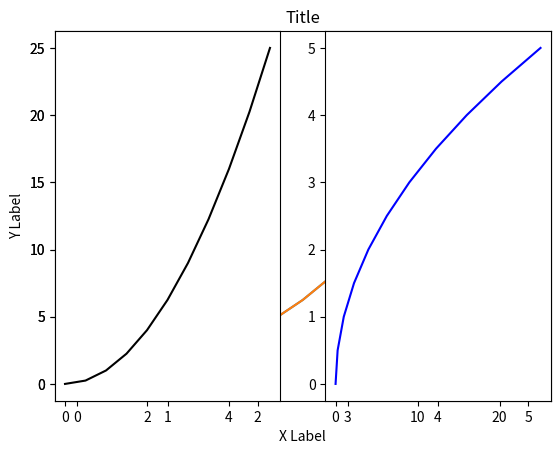
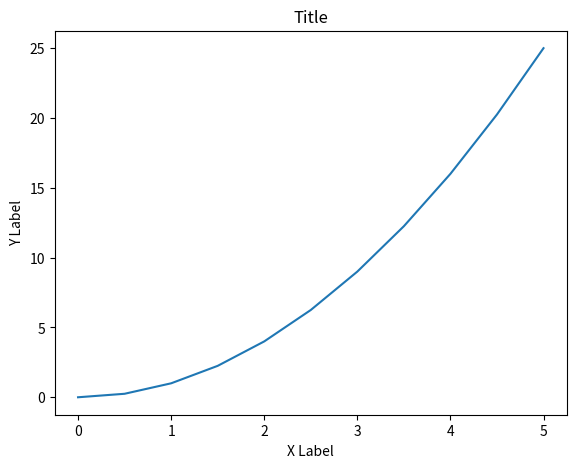
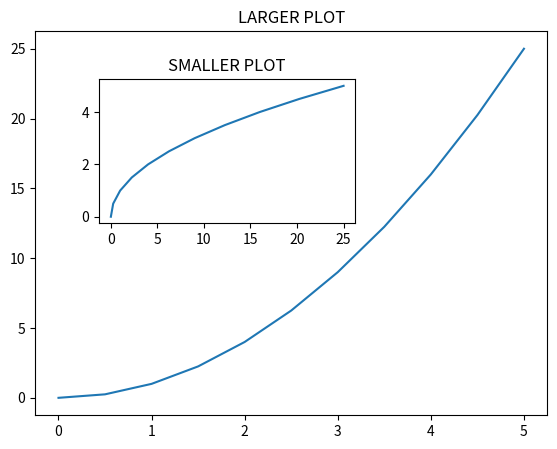
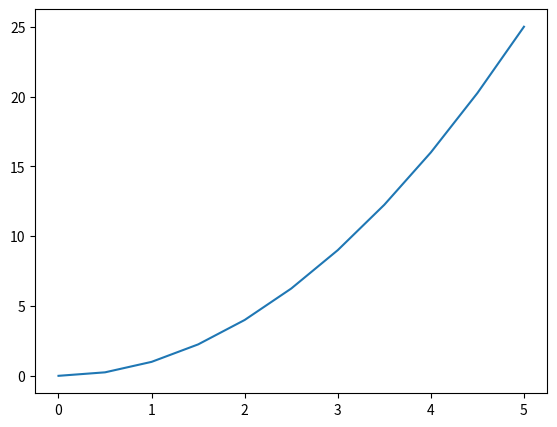
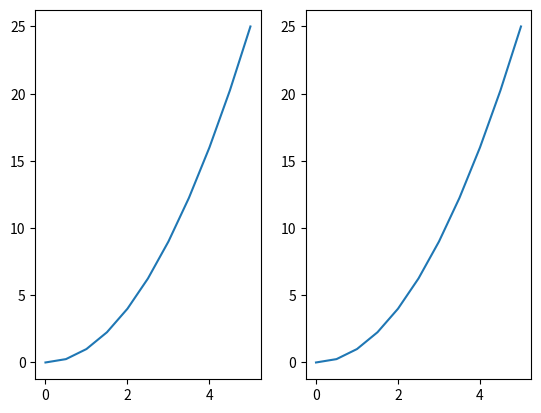
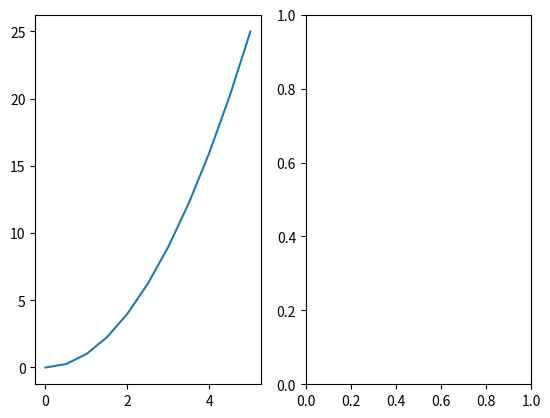
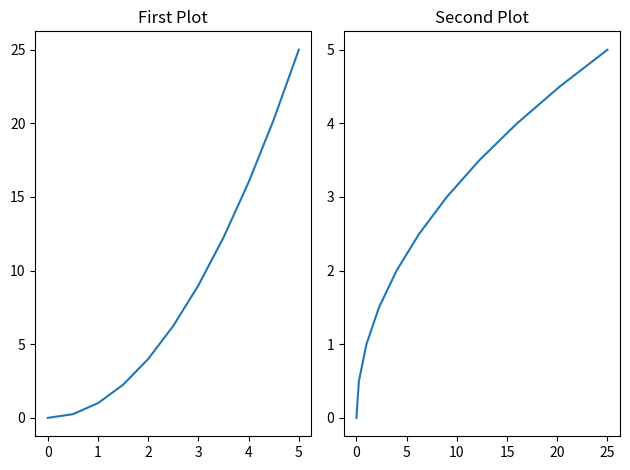
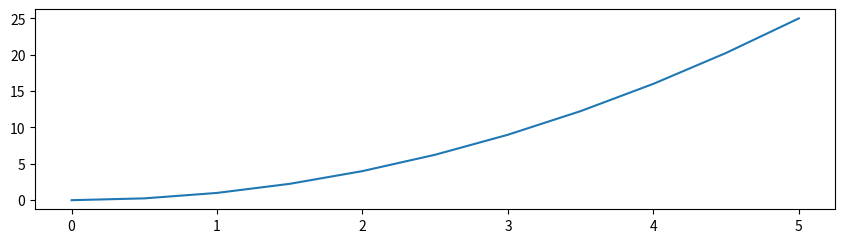
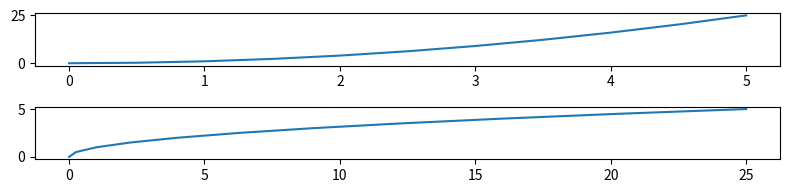
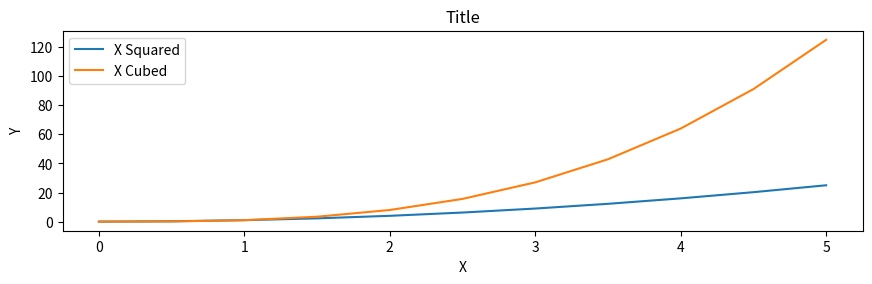
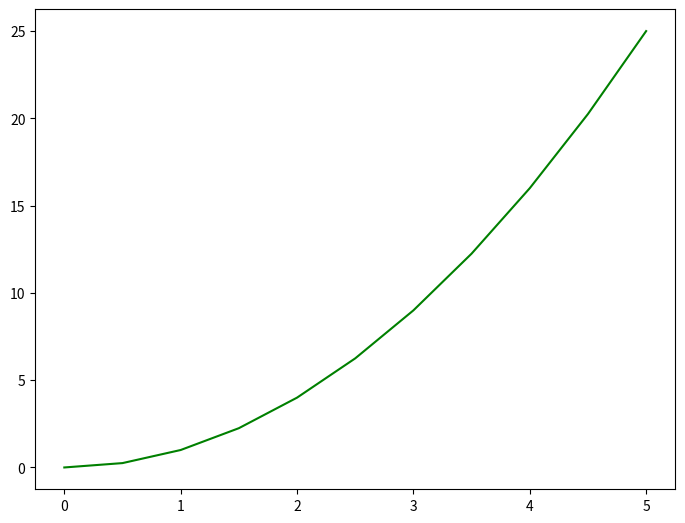
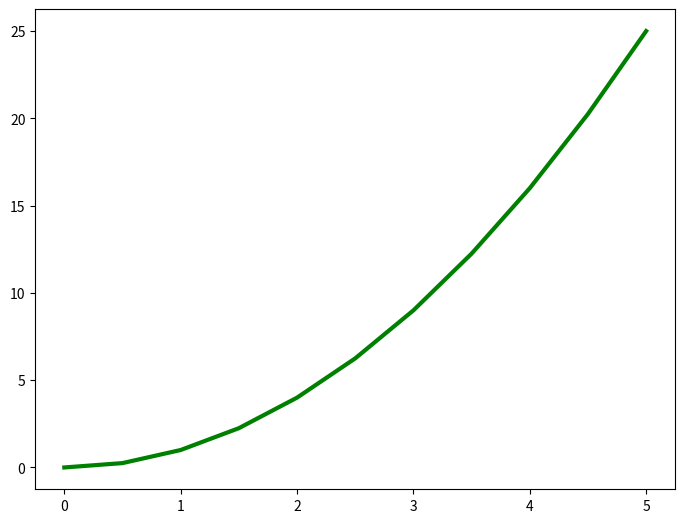
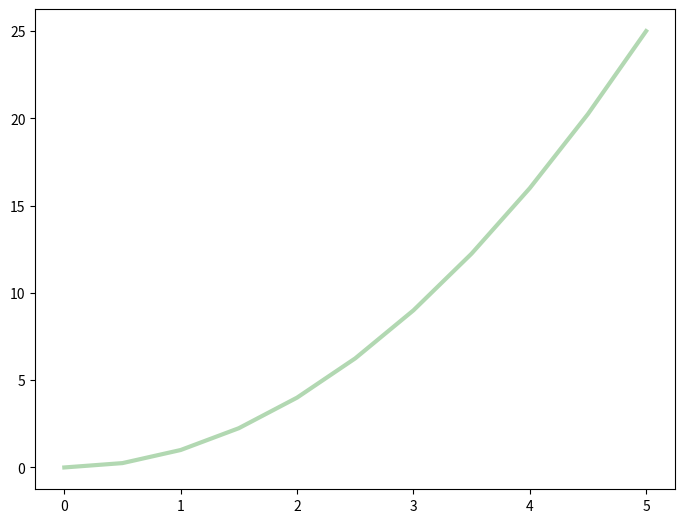

These charts were generated, in order, by the following Python code:
#!/usr/bin/env python
# coding: utf-8

# In[1]:


import matplotlib.pyplot as plt


# In[2]:


get_ipython().run_line_magic('matplotlib', 'inline')


# In[3]:


import numpy as np


# In[4]:


x = np.linspace(0, 5, 11)


# In[5]:


y = x ** 2


# In[6]:


x


# In[7]:


y


# In[8]:


# Functional Method


# In[9]:


plt.plot(x, y)
# plt.show()   = print() for matplotlib


# In[10]:


plt.xlabel('X Label')
plt.ylabel('Y Label')
plt.title('Title')


# In[11]:


plt.plot(x, y)
plt.xlabel('X Label')
plt.ylabel('Y Label')
plt.title('Title')


# In[12]:


plt.subplot(1, 2, 1)
plt.plot(x, y, 'k')

plt.subplot(1, 2, 2)
plt.plot(y, x, 'b')


# In[13]:


# Object-Oriented Method


# In[14]:


fig = plt.figure()

axes = fig.add_axes([0.1, 0.1, 0.8, 0.8])  # left bottom width height, 0-1,  relation to black canvas

axes.plot(x, y)
axes.set_xlabel('X Label')
axes.set_ylabel('Y Label')
axes.set_title('Title')


# In[15]:


fig = plt.figure()

axes1 = fig.add_axes([0.1, 0.1, 0.8, 0.8])
axes2 = fig.add_axes([0.2, 0.5, 0.4, 0.3])

axes1.plot(x, y)
axes1.set_title('LARGER PLOT')

axes2.plot(y, x)
axes2.set_title('SMALLER PLOT')


# In[16]:


fig = plt.figure()
plt.show()


# In[17]:


fig = plt.figure()

axes1 = fig.add_axes([0.1, 0.1, 0.8, 0.8])
axes1.plot(x, y)


# In[18]:


fig, axes = plt.subplots(nrows = 1, ncols = 2)

# axes.plot(x, y)


# In[19]:


fig, axes = plt.subplots(nrows = 3, ncols = 3)

# axes.plot(x, y)
plt.tight_layout()


# In[20]:


axes


# In[21]:


fig, axes = plt.subplots(nrows = 1, ncols = 2)

for current_ax in axes:
    current_ax.plot(x,y)


# In[22]:


axes


# In[23]:


fig, axes = plt.subplots(nrows = 1, ncols = 2)

axes[0].plot(x, y)


# In[24]:


fig, axes = plt.subplots(nrows = 1, ncols = 2)

axes[0].plot(x, y)
axes[0].set_title('First Plot')

axes[1].plot(y, x)
axes[1].set_title('Second Plot')

plt.tight_layout()


# In[25]:


# Figure size, DPI


# In[26]:


fig = plt.figure(figsize = (8, 2))      # figsize = width, height in inches

ax = fig.add_axes([0, 0, 1, 1])
ax.plot(x, y)


# In[27]:


fig, axes = plt.subplots(nrows = 2, ncols = 1, figsize = (8, 2))

axes[0].plot(x, y)

axes[1].plot(y, x)

plt.tight_layout()


# In[28]:


fig


# In[29]:


fig.savefig('my_picture.png', dpi = 200, edgecolor = 'black', facecolor = 'w', transparent = True)
# default dpi is 100 it is about pixels


# In[30]:


fig = plt.figure(figsize = (8, 2)) 

ax = fig.add_axes([0, 0, 1, 1])
ax.set_title('Title')
ax.set_ylabel('Y')
ax.set_xlabel('X')

ax.plot(x, x ** 2, label = 'X Squared')
ax.plot(x, x ** 3, label = 'X Cubed')
ax.legend()                              # it uses/refers labels in .plot
# ax.legend(loc=(0.1, 0.1))


# In[31]:


# setting colors, line width, line types


# In[32]:


fig = plt.figure()

ax = fig.add_axes([0, 0, 1, 1])

ax.plot(x, y, color = 'green')   # RGB Hex Code google for custom colors #FF8C00
plt.show()


# In[33]:


fig = plt.figure()

ax = fig.add_axes([0, 0, 1, 1])

ax.plot(x, y, color = 'green', linewidth = 3)       # default linewidth is 1, we can use lw instead of it.


# In[34]:


fig = plt.figure()

ax = fig.add_axes([0, 0, 1, 1])

ax.plot(x, y, color = 'green', linewidth = 3, alpha = 0.3)   # alpha for transparency dafault is 1


# In[35]:


fig = plt.figure()

ax = fig.add_axes([0, 0, 1, 1])

ax.plot(x, y, color = 'green', lw = 3, linestyle = '-.')       # default linestyle is solid, ls


# In[36]:


fig = plt.figure()

ax = fig.add_axes([0, 0, 1, 1])

ax.plot(x, y, color = 'green', lw = 3, ls = '-', marker = 'o')    # marker each value x/y


# In[37]:


fig = plt.figure()

ax = fig.add_axes([0, 0, 1, 1])

ax.plot(x, y, color = 'green', lw = 3, ls = '-', marker = 'o', markersize = 15,
       markerfacecolor = 'red') 


# In[38]:


fig = plt.figure()

ax = fig.add_axes([0, 0, 1, 1])

ax.plot(x, y, color = 'green', lw = 3, ls = '-', marker = 'o', markersize = 15,
       markerfacecolor = 'red', markeredgewidth = 3, markeredgecolor = 'blue') 


# In[39]:


# ylim xlim


# In[40]:


fig = plt.figure()

ax = fig.add_axes([0, 0, 1, 1])

ax.plot(x, y, color = 'purple', lw = 2, ls = '--') 

ax.set_xlim([0 ,1])
ax.set_ylim([0, 2])


# In[ ]:




